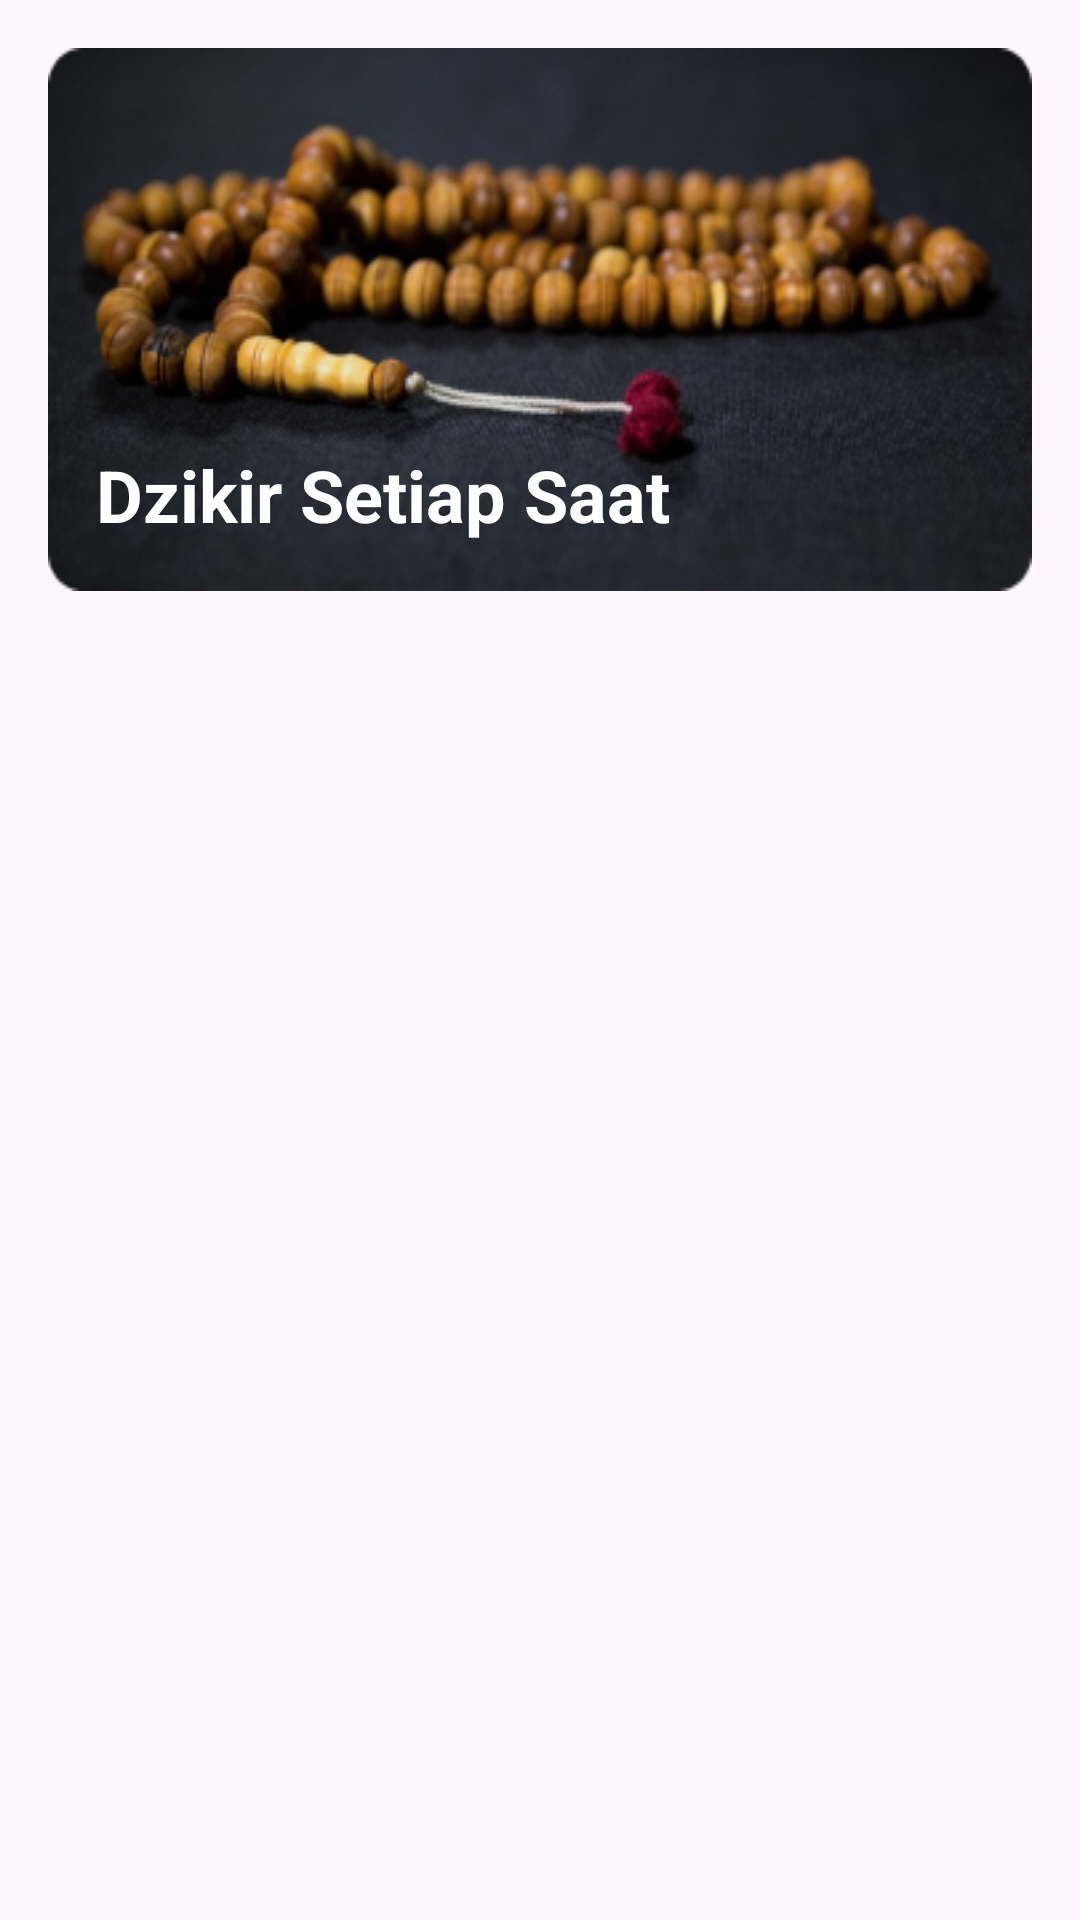

Here is an Android app screen rendered from its layout file. Give the layout XML and the strings, colors and styles it references.
<!-- AndroidManifest.xml: application theme Theme.DoaDzikir -->
<!-- res/layout/activity_setiap_saat_dzikir.xml -->
<?xml version="1.0" encoding="utf-8"?>
<RelativeLayout
    xmlns:android="http://schemas.android.com/apk/res/android"
    xmlns:app="http://schemas.android.com/apk/res-auto"
    xmlns:tools="http://schemas.android.com/tools"
    android:layout_width="match_parent"
    android:layout_height="match_parent"
    android:padding="16dp"
    tools:context=".ui.SetiapSaatDzikirActivity">

    <TextView
        android:id="@+id/tv_txt_dzikir_setiap_saat"
        android:layout_width="match_parent"
        android:layout_height="wrap_content"
        android:layout_alignParentTop="true"
        android:layout_marginBottom="16dp"
        android:background="@drawable/bg_setiapsaat"
        android:gravity="bottom"
        android:paddingStart="16dp"
        android:paddingEnd="16dp"
        android:paddingBottom="16dp"
        android:text="@string/txt_dzikir_setiap_saat"
        android:textSize="24sp"
        android:textStyle="bold"
        android:textColor="@color/white"/>
    <androidx.recyclerview.widget.RecyclerView
        android:id="@+id/rv_dzikir_setiap_saat"
        android:layout_width="match_parent"
        android:layout_height="wrap_content"
        android:layout_below="@id/tv_txt_dzikir_setiap_saat"/>

</RelativeLayout>
<!-- resources referenced by this layout -->
<resources>
  <color name="white">#FFFFFFFF</color>
  <!-- drawable bg_setiapsaat: png bitmap (drawable, 97709 bytes) -->
  <string name="txt_dzikir_setiap_saat">Dzikir Setiap Saat</string>
  <style name="Theme.DoaDzikir" parent="Base.Theme.DoaDzikir" />
  <style name="Base.Theme.DoaDzikir" parent="Theme.Material3.DayNight">
          
          
          <item name="colorSurface">@color/blue</item>
          <item name="titleTextColor">@color/white</item>
          <item name="homeAsUpIndicator">@drawable/ic_back</item>
          <item name="android:statusBarColor">@color/blue</item>
      </style>
  <color name="blue">#153372</color>
</resources>
